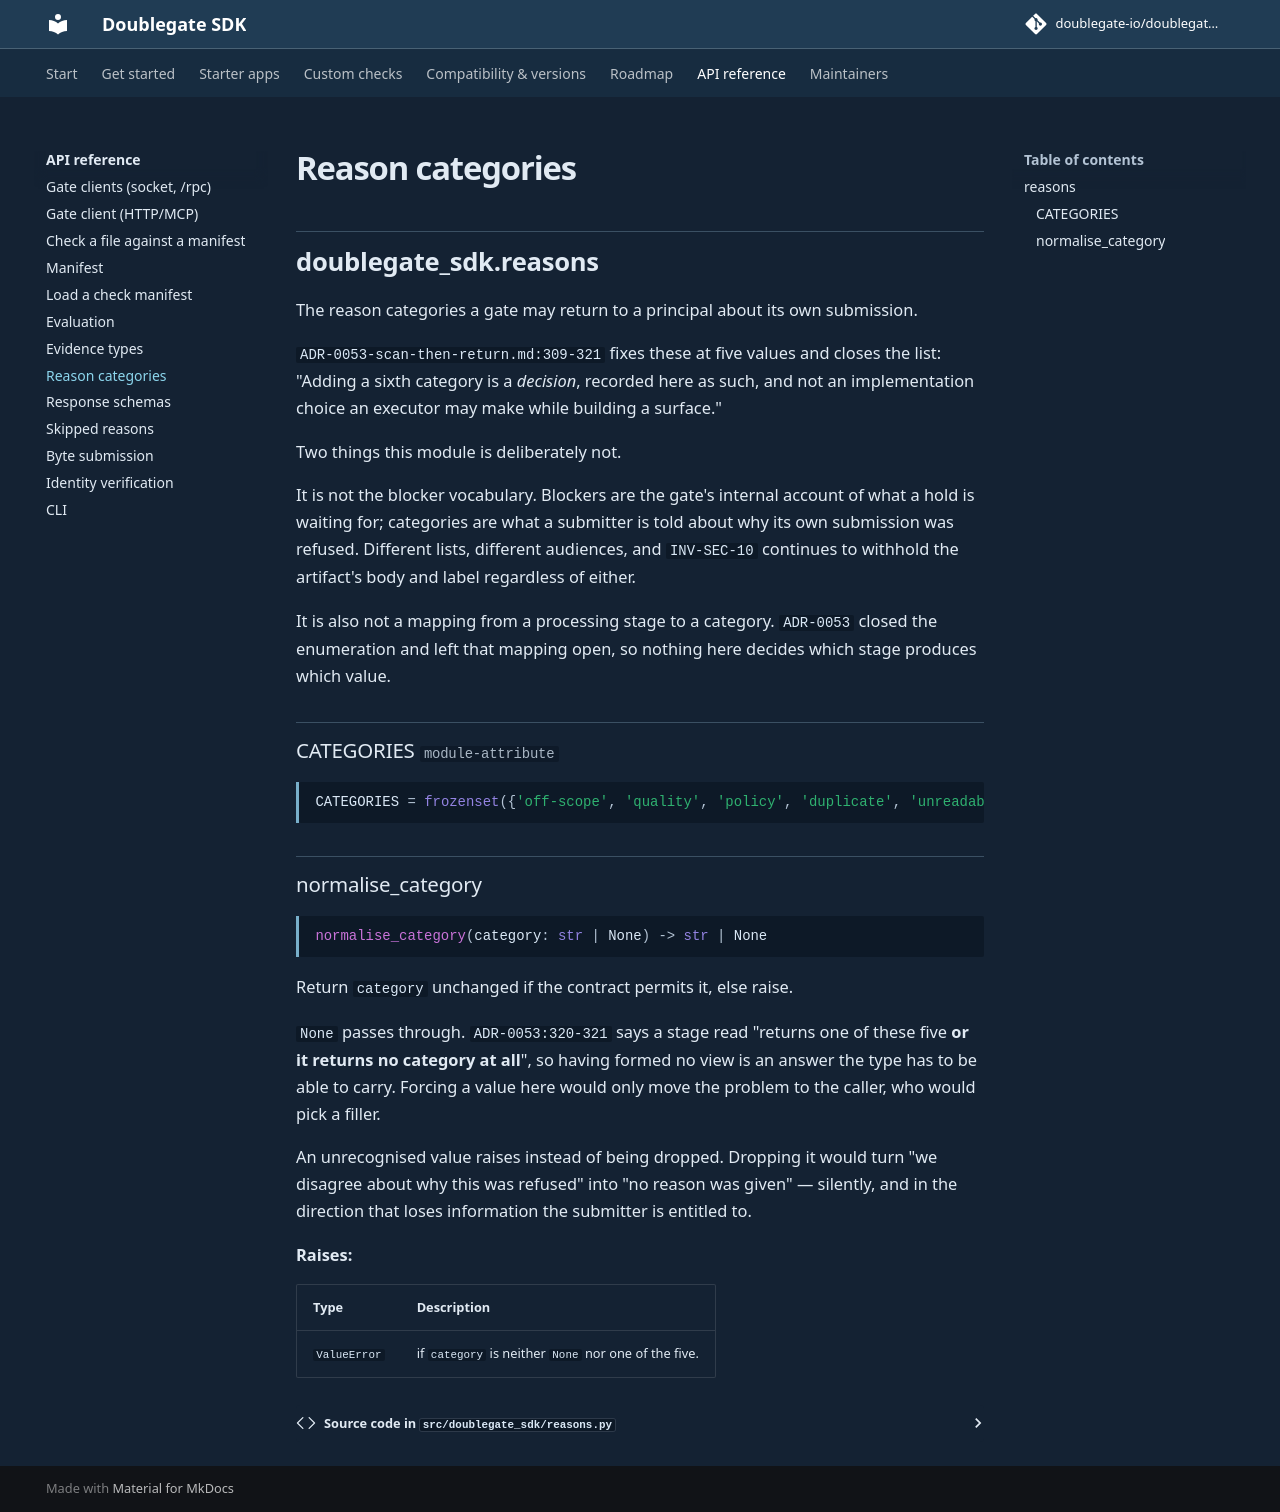

repository: doublegate-io/doublegate-sdk · page: dev/api/reasons/index.html · generator: mkdocs

::: doublegate_sdk.reasons
